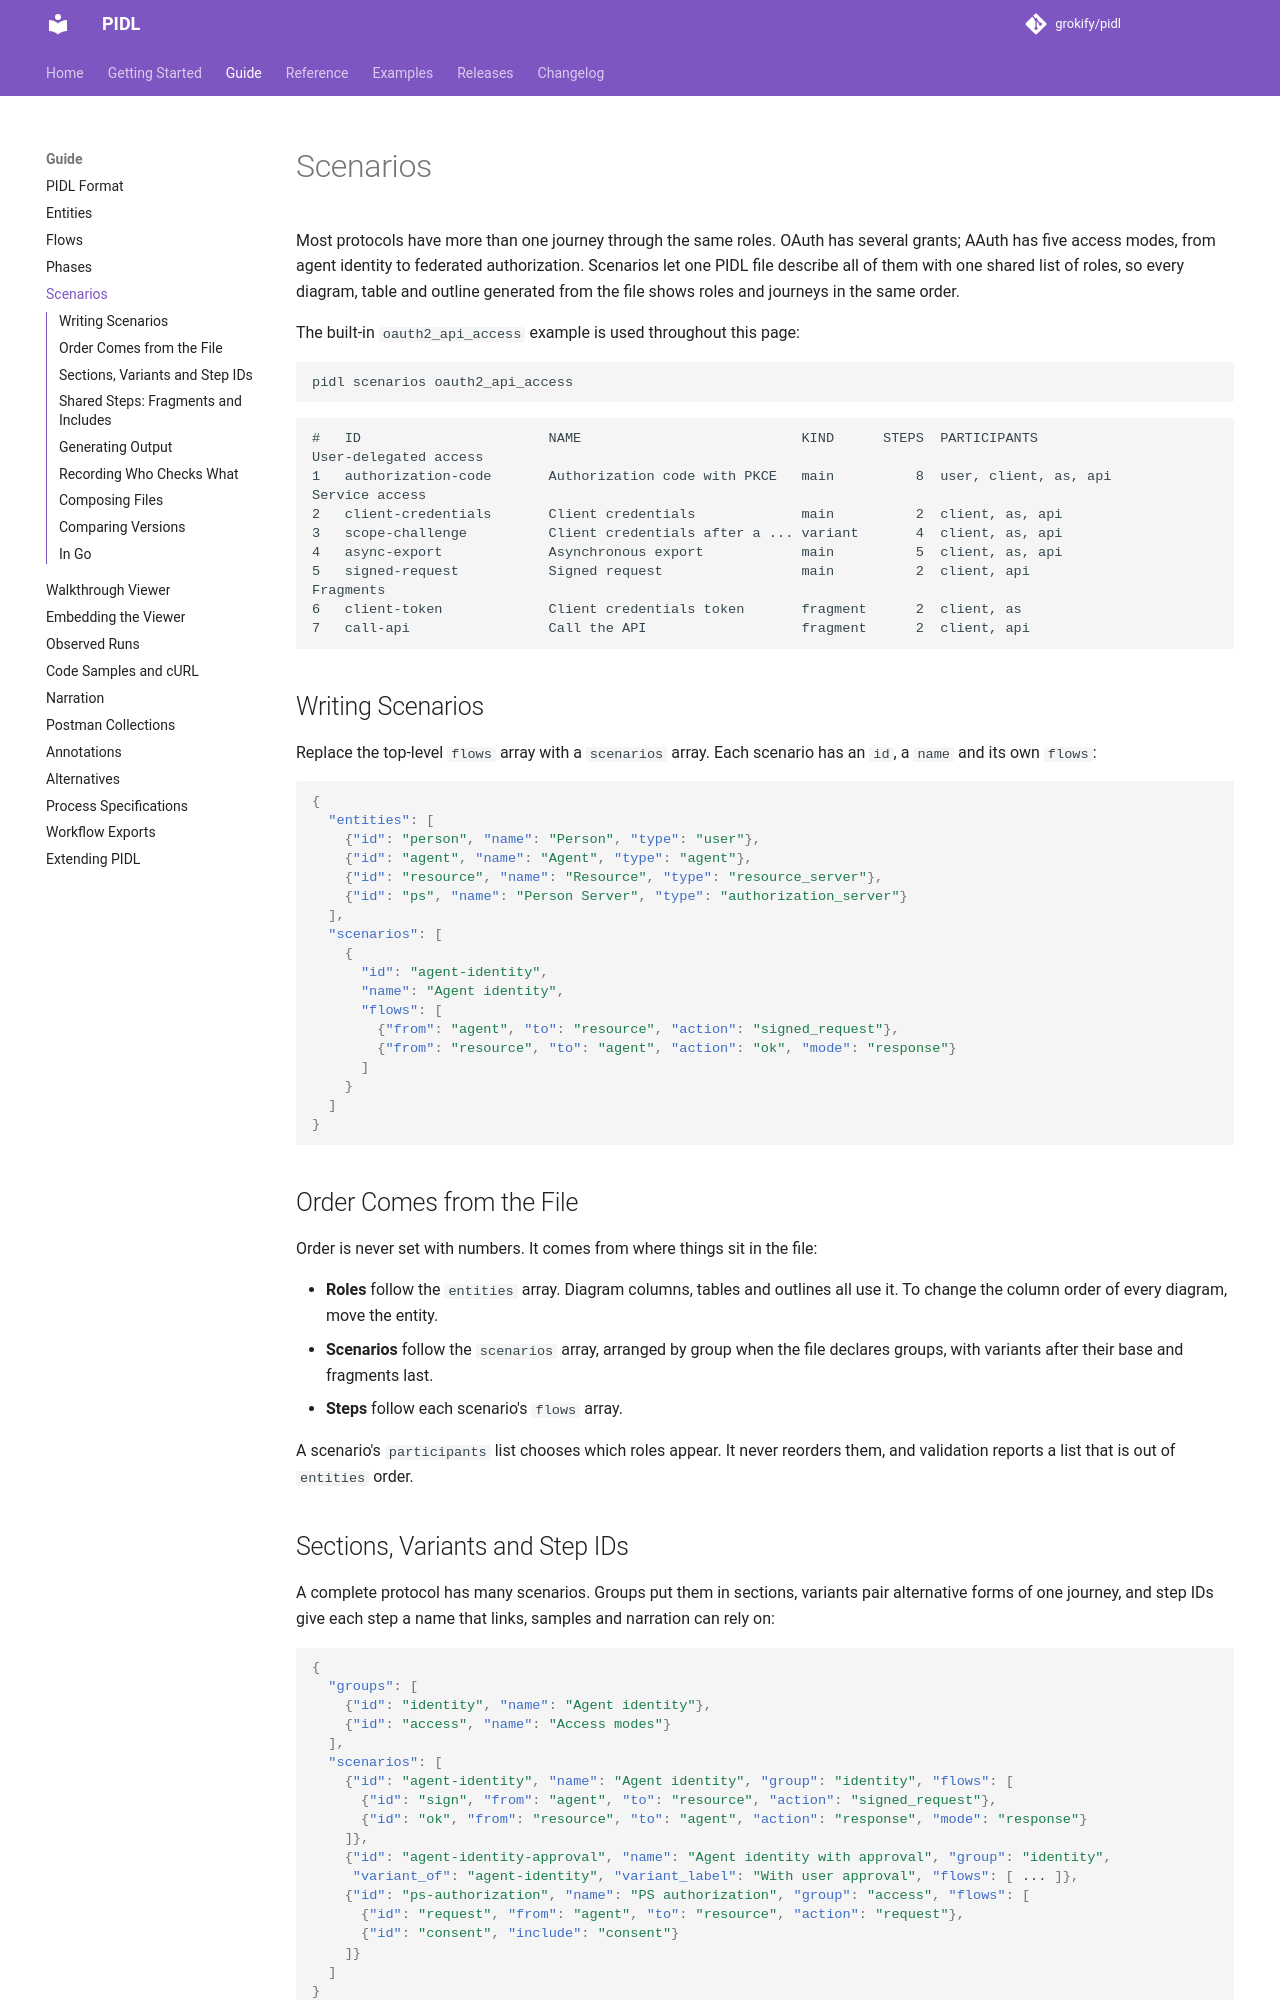

repository: grokify/pidl · page: guides/scenarios/index.html · generator: mkdocs

# Scenarios

Most protocols have more than one journey through the same roles. OAuth has several grants; AAuth has five access modes, from agent identity to federated authorization. Scenarios let one PIDL file describe all of them with one shared list of roles, so every diagram, table and outline generated from the file shows roles and journeys in the same order.

The built-in `oauth2_api_access` example is used throughout this page:

```bash
pidl scenarios oauth2_api_access
```

```text
#   ID                       NAME                           KIND      STEPS  PARTICIPANTS
User-delegated access
1   authorization-code       Authorization code with PKCE   main          8  user, client, as, api
Service access
2   client-credentials       Client credentials             main          2  client, as, api
3   scope-challenge          Client credentials after a ... variant       4  client, as, api
4   async-export             Asynchronous export            main          5  client, as, api
5   signed-request           Signed request                 main          2  client, api
Fragments
6   client-token             Client credentials token       fragment      2  client, as
7   call-api                 Call the API                   fragment      2  client, api
```

## Writing Scenarios

Replace the top-level `flows` array with a `scenarios` array. Each scenario has an `id`, a `name` and its own `flows`:

```json
{
  "entities": [
    {"id": "person", "name": "Person", "type": "user"},
    {"id": "agent", "name": "Agent", "type": "agent"},
    {"id": "resource", "name": "Resource", "type": "resource_server"},
    {"id": "ps", "name": "Person Server", "type": "authorization_server"}
  ],
  "scenarios": [
    {
      "id": "agent-identity",
      "name": "Agent identity",
      "flows": [
        {"from": "agent", "to": "resource", "action": "signed_request"},
        {"from": "resource", "to": "agent", "action": "ok", "mode": "response"}
      ]
    }
  ]
}
```

## Order Comes from the File

Order is never set with numbers. It comes from where things sit in the file:

- **Roles** follow the `entities` array. Diagram columns, tables and outlines all use it. To change the column order of every diagram, move the entity.
- **Scenarios** follow the `scenarios` array, arranged by group when the file declares groups, with variants after their base and fragments last.
- **Steps** follow each scenario's `flows` array.

A scenario's `participants` list chooses which roles appear. It never reorders them, and validation reports a list that is out of `entities` order.
